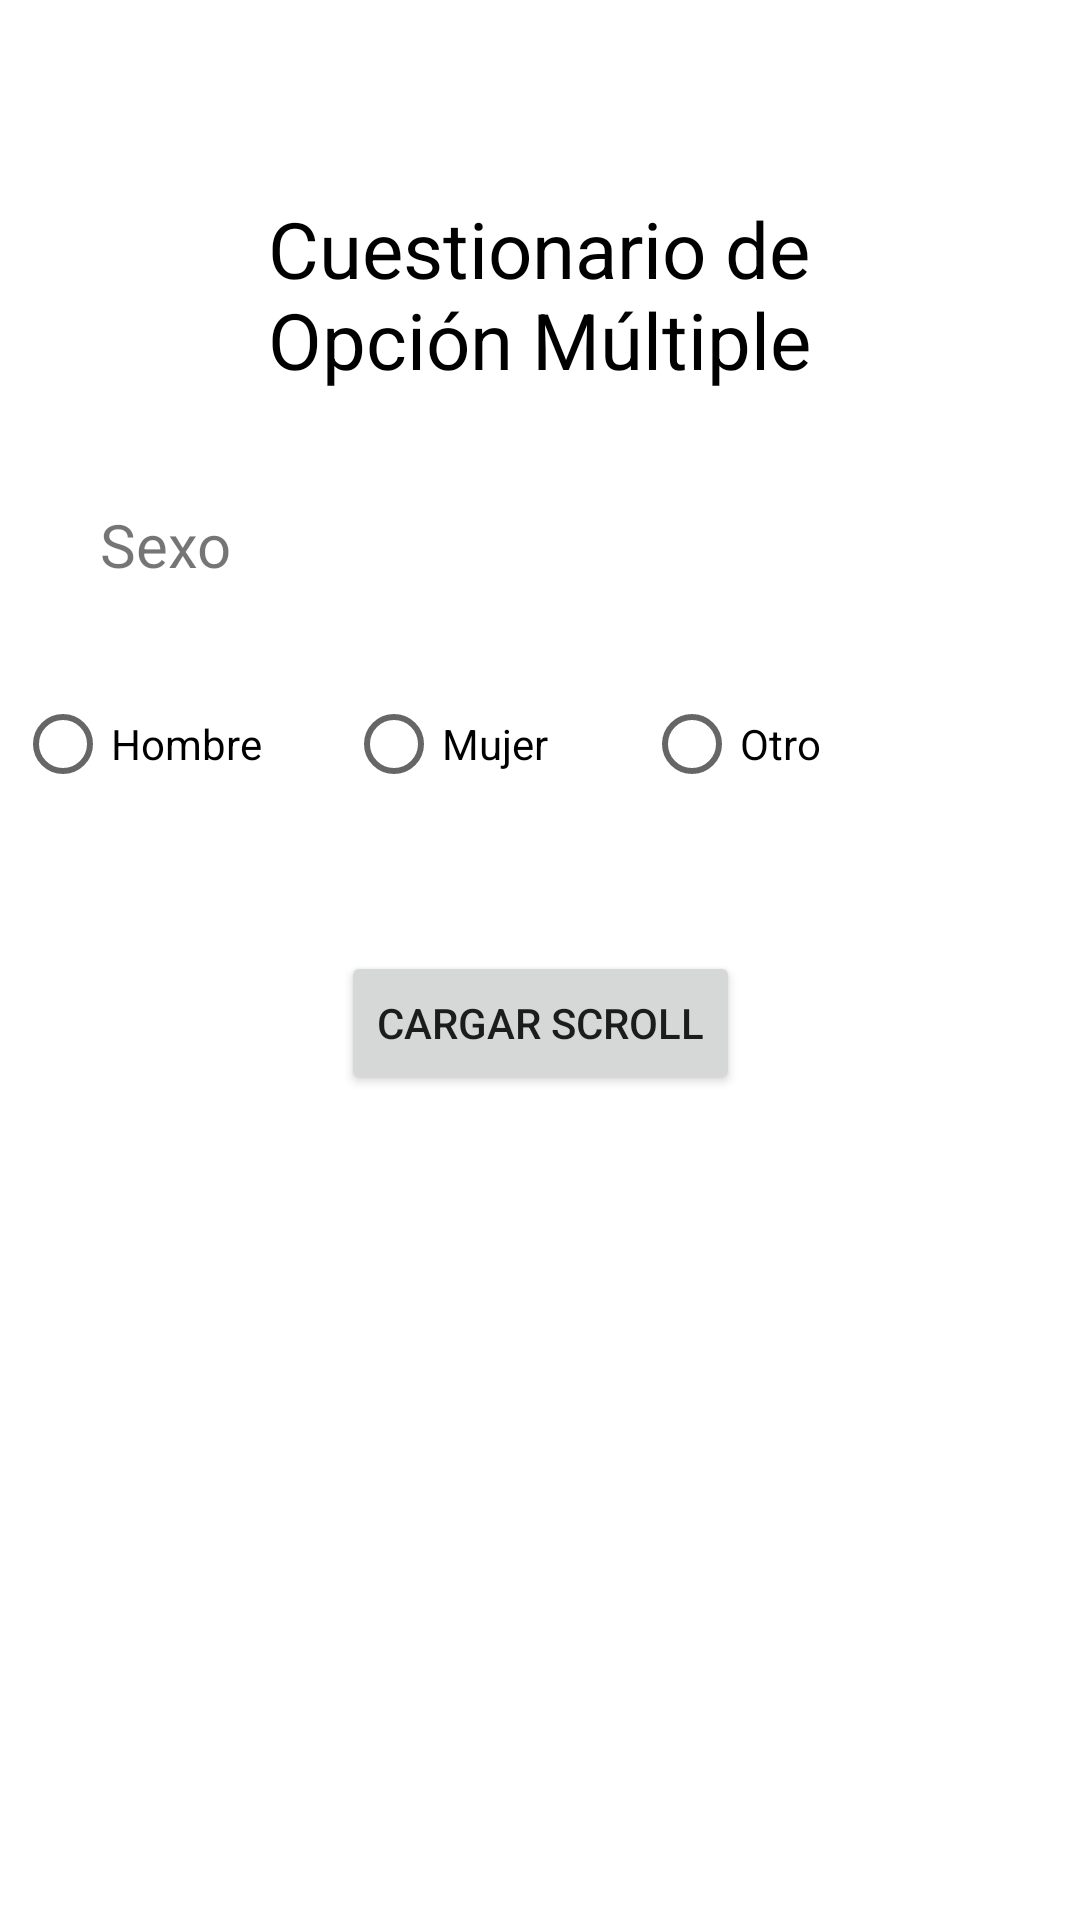

The Android layout XML behind this screen, and the referenced resources:
<!-- AndroidManifest.xml: application theme Theme.TSDMH_7S21_252_P2E1_CSAA -->
<!-- res/layout/activity_preguntas.xml -->
<?xml version="1.0" encoding="utf-8"?>
<androidx.constraintlayout.widget.ConstraintLayout xmlns:android="http://schemas.android.com/apk/res/android"
    xmlns:app="http://schemas.android.com/apk/res-auto"
    xmlns:tools="http://schemas.android.com/tools"
    android:id="@+id/main"
    android:layout_width="match_parent"
    android:layout_height="match_parent"
    tools:context=".Preguntas">

    <TextView
        android:id="@+id/textView2"
        android:layout_width="254dp"
        android:layout_height="76dp"
        android:layout_marginTop="60dp"
        android:text="@string/p2t1"
        android:textSize="26sp"
        android:gravity="center"
        android:textColor="@color/black"
        app:layout_constraintEnd_toEndOf="parent"
        app:layout_constraintHorizontal_bias="0.498"
        app:layout_constraintStart_toStartOf="parent"
        app:layout_constraintTop_toTopOf="parent" />

    <TextView
        android:id="@+id/textView3"
        android:layout_width="wrap_content"
        android:layout_height="wrap_content"
        android:layout_marginTop="32dp"
        android:text="@string/preg1"
        android:textSize="20dp"
        app:layout_constraintEnd_toEndOf="parent"
        app:layout_constraintHorizontal_bias="0.106"
        app:layout_constraintStart_toStartOf="parent"
        app:layout_constraintTop_toBottomOf="@+id/textView2" />

    <RadioGroup
        android:id="@+id/radioGroup"
        android:layout_width="wrap_content"
        android:layout_height="wrap_content"
        android:layout_marginTop="4dp"
        android:orientation="horizontal"
        android:padding="5dp"
        android:paddingStart="15dp"
        android:paddingLeft="10dp"
        app:layout_constraintTop_toBottomOf="@+id/textView3"
        tools:ignore="MissingConstraints"
        tools:layout_editor_absoluteX="32dp">

        <RadioButton
            android:id="@+id/p2p1r1"
            android:layout_width="wrap_content"
            android:layout_height="wrap_content"
            android:layout_marginTop="20dp"
            android:text="@string/p1r1" />

        <RadioButton
            android:id="@+id/p2p1r2"
            android:layout_width="wrap_content"
            android:layout_height="wrap_content"
            android:onClick="verificarespuesta"
            android:layout_marginStart="28dp"
            android:layout_marginTop="20dp"
            android:text="@string/p1r2" />

        <RadioButton
            android:id="@+id/p2p1r3"
            android:layout_width="wrap_content"
            android:onClick="verificarespuesta"
            android:layout_height="wrap_content"
            android:layout_marginStart="32dp"
            android:layout_marginTop="20dp"
            android:text="@string/p1r3" />
    </RadioGroup>

    <Button
        android:id="@+id/p2btn1"
        android:layout_width="wrap_content"
        android:layout_height="wrap_content"
        android:layout_marginTop="40dp"
        android:text="@string/p2b1"
        android:onClick="verificarespuesta"
        app:layout_constraintEnd_toEndOf="parent"
        app:layout_constraintStart_toStartOf="parent"
        app:layout_constraintTop_toBottomOf="@+id/radioGroup" />

</androidx.constraintlayout.widget.ConstraintLayout>
<!-- resources referenced by this layout -->
<resources>
  <string name="p1r1">Hombre</string>
  <string name="p1r2">Mujer</string>
  <string name="p1r3">Otro</string>
  <string name="p2b1">Cargar Scroll</string>
  <string name="p2t1">Cuestionario de Opción Múltiple</string>
  <string name="preg1">Sexo</string>
  <style name="Theme.TSDMH_7S21_252_P2E1_CSAA" parent="Theme.MaterialComponents.DayNight.DarkActionBar">
          
          <item name="colorPrimary">@color/purple_500</item>
          <item name="colorPrimaryVariant">@color/purple_700</item>
          <item name="colorOnPrimary">@color/white</item>
          
          <item name="colorSecondary">@color/teal_200</item>
          <item name="colorSecondaryVariant">@color/teal_700</item>
          <item name="colorOnSecondary">@color/black</item>
          
          <item name="android:statusBarColor">?attr/colorPrimaryVariant</item>
          
      </style>
  <!-- not gathered from this repository: default colours our renderer supplied (Android Studio template values) -->
  <color name="purple_500">#FF6200EE</color>
  <color name="purple_700">#FF3700B3</color>
  <color name="teal_200">#FF03DAC5</color>
  <color name="teal_700">#FF018786</color>
  <color name="black">#FF000000</color>
  <color name="white">#FFFFFFFF</color>
</resources>
